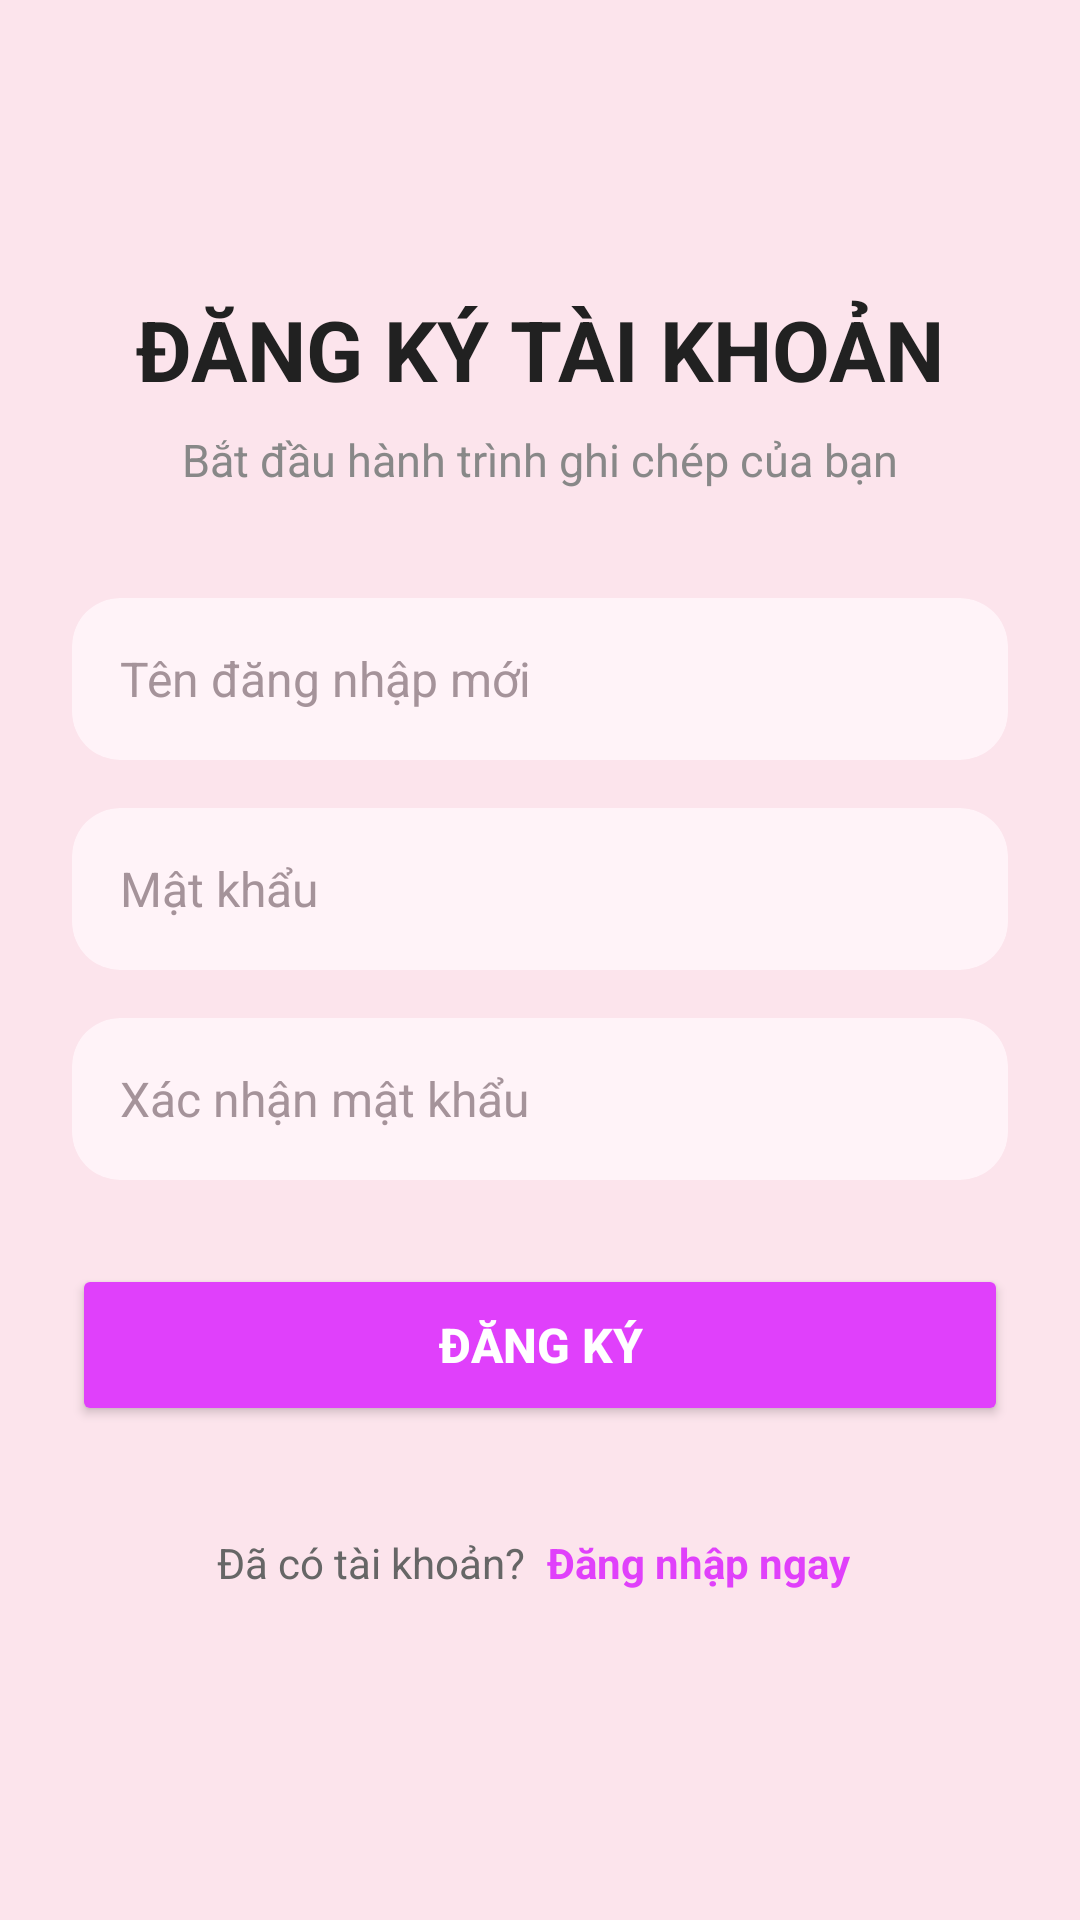

Reconstruct the res/layout file that produces this screen, plus the resources it refers to.
<!-- AndroidManifest.xml: application theme Theme.Nhatky -->
<!-- res/layout/activity_register.xml -->
<?xml version="1.0" encoding="utf-8"?>
<LinearLayout xmlns:android="http://schemas.android.com/apk/res/android"
    xmlns:app="http://schemas.android.com/apk/res-auto"
    xmlns:tools="http://schemas.android.com/tools"
    android:layout_width="match_parent"
    android:layout_height="match_parent"
    android:background="#FCE4EC"
    android:gravity="center"
    android:orientation="vertical"
    android:padding="24dp"
    tools:ignore="HardcodedText">

    <TextView
        android:layout_width="wrap_content"
        android:layout_height="wrap_content"
        android:layout_marginBottom="8dp"
        android:text="ĐĂNG KÝ TÀI KHOẢN"
        android:textColor="#212121"
        android:textSize="28sp"
        android:textStyle="bold" />

    <TextView
        android:layout_width="wrap_content"
        android:layout_height="wrap_content"
        android:layout_marginBottom="36dp"
        android:text="Bắt đầu hành trình ghi chép của bạn"
        android:textColor="#888888"
        android:textSize="15sp" />

    <androidx.cardview.widget.CardView
        android:layout_width="match_parent"
        android:layout_height="54dp"
        android:layout_marginBottom="16dp"
        app:cardBackgroundColor="#FFF3F8"
        app:cardCornerRadius="16dp"
        app:cardElevation="0dp">

        <EditText
            android:id="@+id/edtRegUsername"
            android:layout_width="match_parent"
            android:layout_height="match_parent"
            android:background="@android:color/transparent"
            android:hint="Tên đăng nhập mới"
            android:importantForAutofill="no"
            android:inputType="text"
            android:paddingStart="16dp"
            android:paddingEnd="16dp"
            android:textColor="#333333"
            android:textColorHint="#A5939A"
            android:textSize="16sp" />
    </androidx.cardview.widget.CardView>

    <androidx.cardview.widget.CardView
        android:layout_width="match_parent"
        android:layout_height="54dp"
        android:layout_marginBottom="16dp"
        app:cardBackgroundColor="#FFF3F8"
        app:cardCornerRadius="16dp"
        app:cardElevation="0dp">

        <EditText
            android:id="@+id/edtRegPassword"
            android:layout_width="match_parent"
            android:layout_height="match_parent"
            android:background="@android:color/transparent"
            android:hint="Mật khẩu"
            android:importantForAutofill="no"
            android:inputType="textPassword"
            android:paddingStart="16dp"
            android:paddingEnd="16dp"
            android:textColor="#333333"
            android:textColorHint="#A5939A"
            android:textSize="16sp" />
    </androidx.cardview.widget.CardView>

    <androidx.cardview.widget.CardView
        android:layout_width="match_parent"
        android:layout_height="54dp"
        android:layout_marginBottom="28dp"
        app:cardBackgroundColor="#FFF3F8"
        app:cardCornerRadius="16dp"
        app:cardElevation="0dp">

        <EditText
            android:id="@+id/edtRegConfirmPassword"
            android:layout_width="match_parent"
            android:layout_height="match_parent"
            android:background="@android:color/transparent"
            android:hint="Xác nhận mật khẩu"
            android:importantForAutofill="no"
            android:inputType="textPassword"
            android:paddingStart="16dp"
            android:paddingEnd="16dp"
            android:textColor="#333333"
            android:textColorHint="#A5939A"
            android:textSize="16sp" />
    </androidx.cardview.widget.CardView>

    <Button
        android:id="@+id/btnRegister"
        android:layout_width="match_parent"
        android:layout_height="54dp"
        android:layout_marginBottom="24dp"
        android:backgroundTint="#E040FB"
        android:text="Đăng Ký"
        android:textColor="@android:color/white"
        android:textSize="16sp"
        android:textStyle="bold"
        app:cornerRadius="16dp" />

    <LinearLayout
        android:layout_width="wrap_content"
        android:layout_height="wrap_content"
        android:gravity="center"
        android:orientation="horizontal"
        android:padding="8dp">

        <TextView
            android:layout_width="wrap_content"
            android:layout_height="wrap_content"
            android:text="Đã có tài khoản? "
            android:textColor="#666666"
            android:textSize="14sp" />

        <TextView
            android:id="@+id/txtLogin"
            android:layout_width="wrap_content"
            android:layout_height="wrap_content"
            android:padding="4dp"
            android:text="Đăng nhập ngay"
            android:textColor="#E040FB"
            android:textSize="14sp"
            android:textStyle="bold" />
    </LinearLayout>

</LinearLayout>
<!-- resources referenced by this layout -->
<resources>
  <style name="Theme.Nhatky" parent="Base.Theme.Nhatky" />
  <style name="Base.Theme.Nhatky" parent="Theme.Material3.DayNight.NoActionBar">
          
          
      </style>
</resources>
